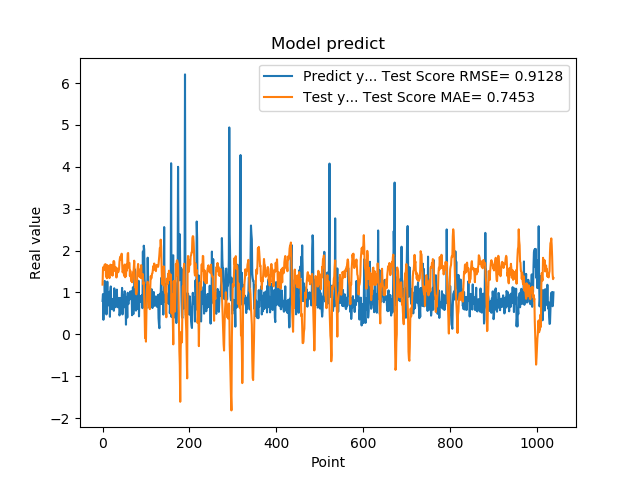

Data behind this chart, as committed beside it:
7.976629734039306641e-01, 1.186550358664598015e+00
9.608020186424257592e-01, 1.563244052882056145e+00
3.470349907875061035e-01, 1.608391529838395506e+00
9.546210169792177513e-01, 1.553398461608183956e+00
5.251880288124084473e-01, 1.548742148808307961e+00
1.275226235389709695e+00, 1.663869337451525432e+00
8.723750114440917969e-01, 1.544525670702651121e+00
7.321749925613403320e-01, 1.673751174960418364e+00
7.640249729156494141e-01, 1.380628628047279038e+00
4.752210080623626154e-01, 1.490045010871052789e+00
7.414129972457885742e-01, 1.339455942124279986e+00
1.258002042770385520e+00, 1.652601887152878923e+00
7.274609804153442383e-01, 1.594107057756261492e+00
7.892770171165466309e-01, 1.594928717854656286e+00
6.914690136909484863e-01, 1.618872954088172555e+00
7.093830108642578125e-01, 1.415039225142392443e+00
1.014547944068908691e+00, 1.342581485354220616e+00
4.182830154895783026e-01, 1.575946150683278590e+00
1.002280950546264648e+00, 1.664073024100269693e+00
1.143296003341674805e+00, 1.627514702610010744e+00
6.746559739112854004e-01, 1.459972831382313263e+00
6.009536385536193848e-01, 1.423114005946475524e+00
6.538079977035522461e-01, 1.654609009783230666e+00
7.814120054244995117e-01, 1.401490125502207862e+00
8.469259738922119141e-01, 1.500928286627038366e+00
6.482390165328979492e-01, 1.738917176321468805e+00
5.623700022697448730e-01, 1.751511413845862952e+00
1.099647998809814453e+00, 1.730069956469105330e+00
9.541710019111632191e-01, 1.561347499644518466e+00
6.694499850273132324e-01, 1.506847272781587588e+00
6.464660167694091797e-01, 1.607607119832171971e+00
8.223180174827575684e-01, 1.570901841823238110e+00
8.300920128822326660e-01, 1.356915033175626339e+00
1.067314028739929199e+00, 1.524738703082810787e+00
6.827279925346374512e-01, 1.573634166848707272e+00
6.464239954948425293e-01, 1.540932339336998247e+00
6.881093978881835938e-01, 1.480476979991039554e+00
6.500350236892700195e-01, 1.510733370910957385e+00
8.693690299987792969e-01, 1.554218209421875274e+00
4.518609941005706787e-01, 1.737783280274540099e+00
4.952389895915984552e-01, 1.814014282086219954e+00
6.850870251655578613e-01, 1.855011377210774581e+00
8.653740286827087402e-01, 1.861144089948607361e+00
7.400469779968261719e-01, 1.781264682912782726e+00
8.204330205917358398e-01, 1.924811404784946056e+00
1.108605027198791504e+00, 1.755954084959532979e+00
4.751499891281127930e-01, 1.482306367422093540e+00
9.457899928092955433e-01, 1.501585443059874514e+00
7.877500057220458984e-01, 1.505816460306664162e+00
9.367713332176208496e-01, 1.447199626223717228e+00
6.470239758491516113e-01, 1.392370578677890602e+00
1.029777050018310325e+00, 1.666049103158544042e+00
9.328820109367371716e-01, 1.362692489325175726e+00
7.528370022773742676e-01, 1.400865212080433020e+00
2.307340055704117099e-01, 1.387869473447608026e+00
8.772729635238647461e-01, 1.668840718109877219e+00
7.876309752464294434e-01, 1.520899138702500153e+00
3.992269933223724365e-01, 1.666296405208503417e+00
9.923512339591979980e-01, 1.930219013501143888e+00
7.200859785079956055e-01, 1.941998205147770662e+00
7.269890308380126953e-01, 1.595640337725044544e+00
... 979 more rows
